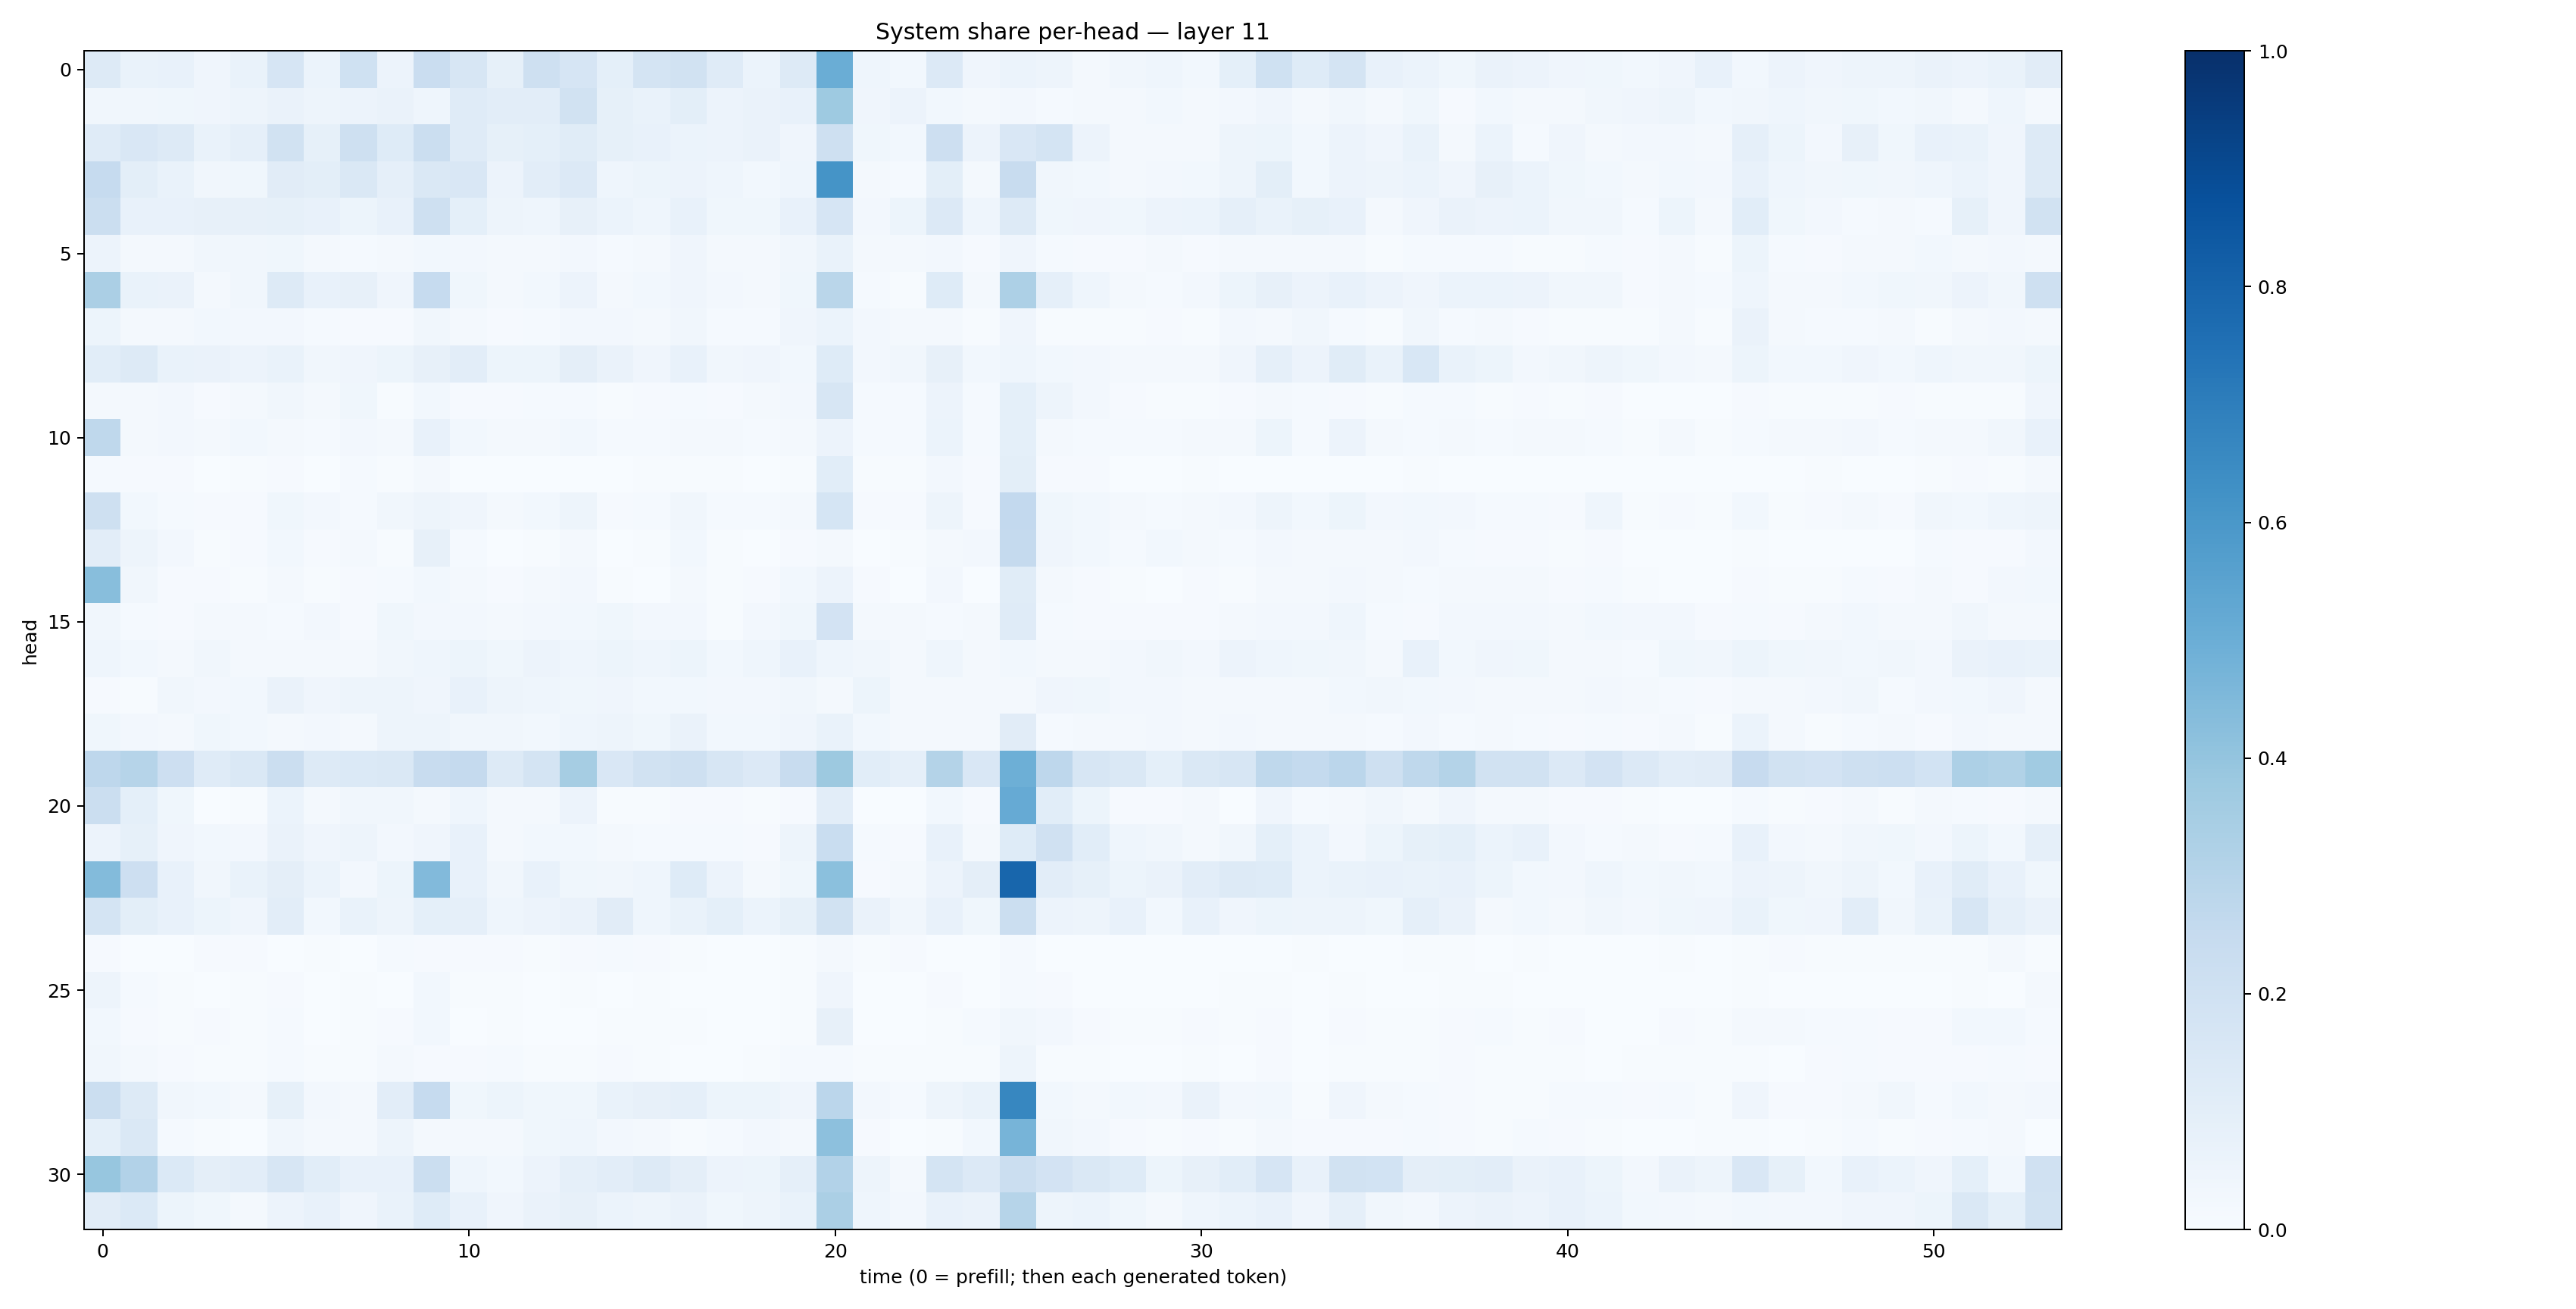

The data file committed next to this chart (first rows):
0.12583174, 0.06801297, 0.071886964, 0.041463733, 0.06718788, 0.16718873, 0.06104701, 0.199362, 0.055596918, 0.22733268, 0.15631953, 0.083263785, 0.20696329, 0.16633925, 0.091592126, 0.17276596, 0.19303037, 0.11978441, 0.059202578, 0.12709332, 0.5016451, 0.043830264, 0.030345485, 0.13484786
0.03315, 0.03311, 0.03793, 0.04223, 0.04869, 0.06536, 0.04943, 0.05655, 0.06416, 0.04308, 0.1191, 0.1019, 0.1018, 0.1906, 0.08304, 0.06712, 0.1001, 0.05546, 0.06456, 0.0772, 0.3748, 0.04085, 0.05682, 0.02753
0.1187, 0.151, 0.1267, 0.06719, 0.08717, 0.1911, 0.08383, 0.2083, 0.1218, 0.2263, 0.1174, 0.08221, 0.09072, 0.1153, 0.08208, 0.07607, 0.05958, 0.05801, 0.06471, 0.03963, 0.2072, 0.03611, 0.03077, 0.2132
0.2484, 0.0996, 0.06701, 0.03387, 0.03644, 0.1112, 0.1009, 0.1452, 0.08699, 0.1484, 0.1519, 0.05728, 0.1038, 0.1351, 0.04568, 0.05264, 0.05782, 0.04642, 0.02965, 0.04613, 0.6137, 0.01958, 0.01336, 0.1006
0.2223, 0.07528, 0.07297, 0.07836, 0.07905, 0.08582, 0.07162, 0.05144, 0.07419, 0.2048, 0.09313, 0.04691, 0.04338, 0.07929, 0.05926, 0.04504, 0.07275, 0.03842, 0.03725, 0.07799, 0.1673, 0.02627, 0.05081, 0.1341
0.05534, 0.0182, 0.01781, 0.03431, 0.03443, 0.03597, 0.01958, 0.01252, 0.01986, 0.02847, 0.02602, 0.02095, 0.01769, 0.02582, 0.01477, 0.02151, 0.04146, 0.02156, 0.01712, 0.03298, 0.06854, 0.01645, 0.02323, 0.02411
0.3342, 0.06734, 0.06252, 0.01643, 0.03232, 0.1284, 0.07413, 0.07999, 0.0426, 0.2488, 0.03636, 0.02213, 0.02948, 0.05487, 0.01625, 0.02888, 0.04226, 0.02479, 0.01897, 0.03659, 0.2862, 0.01507, 0.007205, 0.1248
0.05296, 0.01785, 0.0191, 0.02931, 0.02518, 0.02389, 0.01202, 0.01094, 0.01118, 0.03161, 0.0224, 0.01135, 0.01348, 0.02446, 0.02598, 0.01586, 0.03293, 0.01324, 0.01518, 0.03991, 0.06125, 0.02481, 0.01859, 0.02079
0.1078, 0.1303, 0.0671, 0.06421, 0.05667, 0.06786, 0.03363, 0.04197, 0.05305, 0.08179, 0.1033, 0.054, 0.05155, 0.09623, 0.06481, 0.04073, 0.07677, 0.03498, 0.04033, 0.03101, 0.1226, 0.02663, 0.0317, 0.07837
0.02313, 0.01866, 0.02627, 0.009928, 0.01694, 0.03308, 0.01932, 0.03534, 0.006922, 0.02885, 0.009614, 0.0107, 0.01529, 0.0119, 0.007175, 0.009508, 0.014, 0.01139, 0.01614, 0.02479, 0.1612, 0.01314, 0.01317, 0.05725
0.2705, 0.01989, 0.02458, 0.02164, 0.02906, 0.02338, 0.01194, 0.02485, 0.01967, 0.0749, 0.02998, 0.02304, 0.01931, 0.02757, 0.01466, 0.01302, 0.02315, 0.02149, 0.01416, 0.01629, 0.05526, 0.01245, 0.01291, 0.05908
0.01368, 0.01084, 0.008312, 0.003002, 0.005338, 0.01128, 0.003858, 0.01375, 0.004047, 0.0187, 0.003336, 0.003036, 0.002668, 0.003693, 0.002381, 0.004188, 0.004493, 0.00509, 0.003411, 0.005675, 0.1092, 0.006326, 0.006546, 0.02404
0.2109, 0.02995, 0.01297, 0.0117, 0.01111, 0.03893, 0.02603, 0.01501, 0.03456, 0.0484, 0.03964, 0.01902, 0.0282, 0.05038, 0.01035, 0.0134, 0.0344, 0.0149, 0.01547, 0.01748, 0.1688, 0.009571, 0.01138, 0.04711
0.1022, 0.04694, 0.02537, 0.007344, 0.01158, 0.02985, 0.008689, 0.01718, 0.005971, 0.08123, 0.01325, 0.003783, 0.006993, 0.01789, 0.002765, 0.004194, 0.02972, 0.004774, 0.001964, 0.009676, 0.01589, 0.001977, 0.005049, 0.02178
0.4286, 0.03147, 0.01041, 0.007878, 0.006461, 0.01663, 0.006615, 0.008223, 0.0124, 0.02971, 0.02066, 0.009464, 0.01705, 0.02556, 0.006964, 0.003174, 0.01958, 0.005964, 0.009147, 0.02785, 0.05844, 0.009722, 0.003, 0.02574
0.03419, 0.01543, 0.009179, 0.01907, 0.0208, 0.01202, 0.02396, 0.008689, 0.03581, 0.02384, 0.02708, 0.01732, 0.02555, 0.02801, 0.03548, 0.02569, 0.02622, 0.007468, 0.0259, 0.03893, 0.1821, 0.01594, 0.01701, 0.01531
0.04479, 0.02855, 0.0197, 0.03182, 0.01809, 0.01982, 0.01894, 0.01605, 0.03242, 0.04519, 0.05411, 0.0365, 0.05698, 0.04334, 0.05263, 0.04517, 0.05237, 0.02737, 0.04646, 0.07271, 0.0442, 0.03318, 0.02093, 0.04512
0.01149, 0.004985, 0.03477, 0.02438, 0.02901, 0.06584, 0.03984, 0.04924, 0.05076, 0.04208, 0.07071, 0.04934, 0.04514, 0.03609, 0.04188, 0.03098, 0.02993, 0.02678, 0.02418, 0.03466, 0.02045, 0.05248, 0.02127, 0.02298
0.03811, 0.02635, 0.02226, 0.03796, 0.02966, 0.01804, 0.02457, 0.01906, 0.04699, 0.04743, 0.03498, 0.03197, 0.02819, 0.04551, 0.04922, 0.03737, 0.06525, 0.02743, 0.02992, 0.0425, 0.06897, 0.03123, 0.01567, 0.02312
0.274, 0.2999, 0.2143, 0.1182, 0.1471, 0.2208, 0.1317, 0.1389, 0.1448, 0.2363, 0.2512, 0.1283, 0.1776, 0.348, 0.1515, 0.1887, 0.2036, 0.1594, 0.1342, 0.2353, 0.3783, 0.1079, 0.08841, 0.305
0.2208, 0.09315, 0.03769, 0.0009249, 0.004102, 0.06219, 0.02173, 0.03508, 0.03271, 0.01909, 0.04598, 0.01715, 0.01763, 0.05508, 0.004936, 0.007186, 0.009577, 0.009708, 0.005056, 0.009221, 0.1043, 0.002817, 0.0006763, 0.02939
0.05723, 0.08517, 0.04002, 0.0276, 0.02347, 0.06456, 0.0391, 0.04866, 0.02686, 0.03966, 0.07178, 0.01993, 0.02824, 0.02939, 0.01998, 0.01215, 0.01334, 0.01508, 0.007918, 0.05008, 0.2334, 0.01332, 0.009244, 0.07235
0.4395, 0.2117, 0.07753, 0.03171, 0.06649, 0.09413, 0.06082, 0.02604, 0.05119, 0.4415, 0.07119, 0.03449, 0.07255, 0.03733, 0.03486, 0.04657, 0.1215, 0.05641, 0.02131, 0.03855, 0.4207, 0.01083, 0.02235, 0.05642
0.1726, 0.09942, 0.07363, 0.05254, 0.03995, 0.1031, 0.03071, 0.06996, 0.05068, 0.09111, 0.0885, 0.04687, 0.05505, 0.06605, 0.1112, 0.04301, 0.06843, 0.09232, 0.06228, 0.08329, 0.195, 0.06329, 0.03442, 0.07253
0.008554, 0.001723, 0.002851, 0.01144, 0.009078, 0.003419, 0.005379, 0.0032, 0.01432, 0.008456, 0.0103, 0.01092, 0.005297, 0.01069, 0.01248, 0.00787, 0.006233, 0.003046, 0.003254, 0.004849, 0.01578, 0.005248, 0.009915, 0.002487
0.05015, 0.01295, 0.004589, 0.001631, 0.00506, 0.01059, 0.003002, 0.004194, 0.003499, 0.02862, 0.004202, 0.004638, 0.002895, 0.00508, 0.003021, 0.003916, 0.003044, 0.00133, 0.001323, 0.004571, 0.04254, 0.001565, 0.001056, 0.01048
0.02859, 0.009236, 0.004233, 0.008351, 0.006782, 0.01212, 0.002606, 0.006808, 0.008993, 0.0278, 0.001675, 0.004274, 0.00281, 0.003019, 0.00626, 0.004788, 0.004086, 0.002651, 0.002236, 0.007544, 0.08126, 0.003751, 0.003531, 0.007807
0.03375, 0.01652, 0.0102, 0.005065, 0.00467, 0.01309, 0.004836, 0.00516, 0.01892, 0.01127, 0.01125, 0.01193, 0.00602, 0.005791, 0.01152, 0.004864, 0.003166, 0.002144, 0.005534, 0.01217, 0.01489, 0.004655, 0.003986, 0.005039
0.2215, 0.1303, 0.0347, 0.0303, 0.01823, 0.08383, 0.0264, 0.01744, 0.1024, 0.2495, 0.03654, 0.05466, 0.03601, 0.03674, 0.06831, 0.07936, 0.08903, 0.05119, 0.05147, 0.04047, 0.2839, 0.02509, 0.01262, 0.04817
0.0922, 0.1428, 0.014, 0.005133, 0.00227, 0.03197, 0.01712, 0.02044, 0.04724, 0.01605, 0.01898, 0.02093, 0.03791, 0.04307, 0.02609, 0.02153, 0.005663, 0.01464, 0.02344, 0.01971, 0.4163, 0.01053, 0.002076, 0.007314
0.3938, 0.3124, 0.1384, 0.0975, 0.1044, 0.1573, 0.107, 0.07739, 0.07234, 0.2231, 0.04668, 0.02993, 0.05785, 0.08697, 0.1018, 0.1269, 0.09488, 0.05493, 0.05317, 0.0866, 0.3089, 0.0505, 0.02044, 0.1772
0.1132, 0.1404, 0.0543, 0.03752, 0.02015, 0.05807, 0.07195, 0.0426, 0.06827, 0.1241, 0.07619, 0.04139, 0.064, 0.07947, 0.06011, 0.04995, 0.06474, 0.03564, 0.05078, 0.06759, 0.3328, 0.04349, 0.02393, 0.07346
